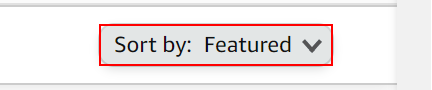
Task: Nybble code challenge without framework.
Workflow: Amazon_ExtractData

Step 1: click on the element in window 'Amazon.com : Robotics and Automation' (chrome.exe)

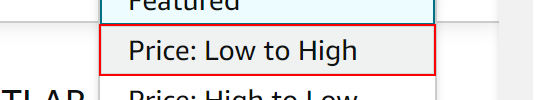
Step 2: click on the link in window 'Amazon.com : Robotics and Automation' (chrome.exe)

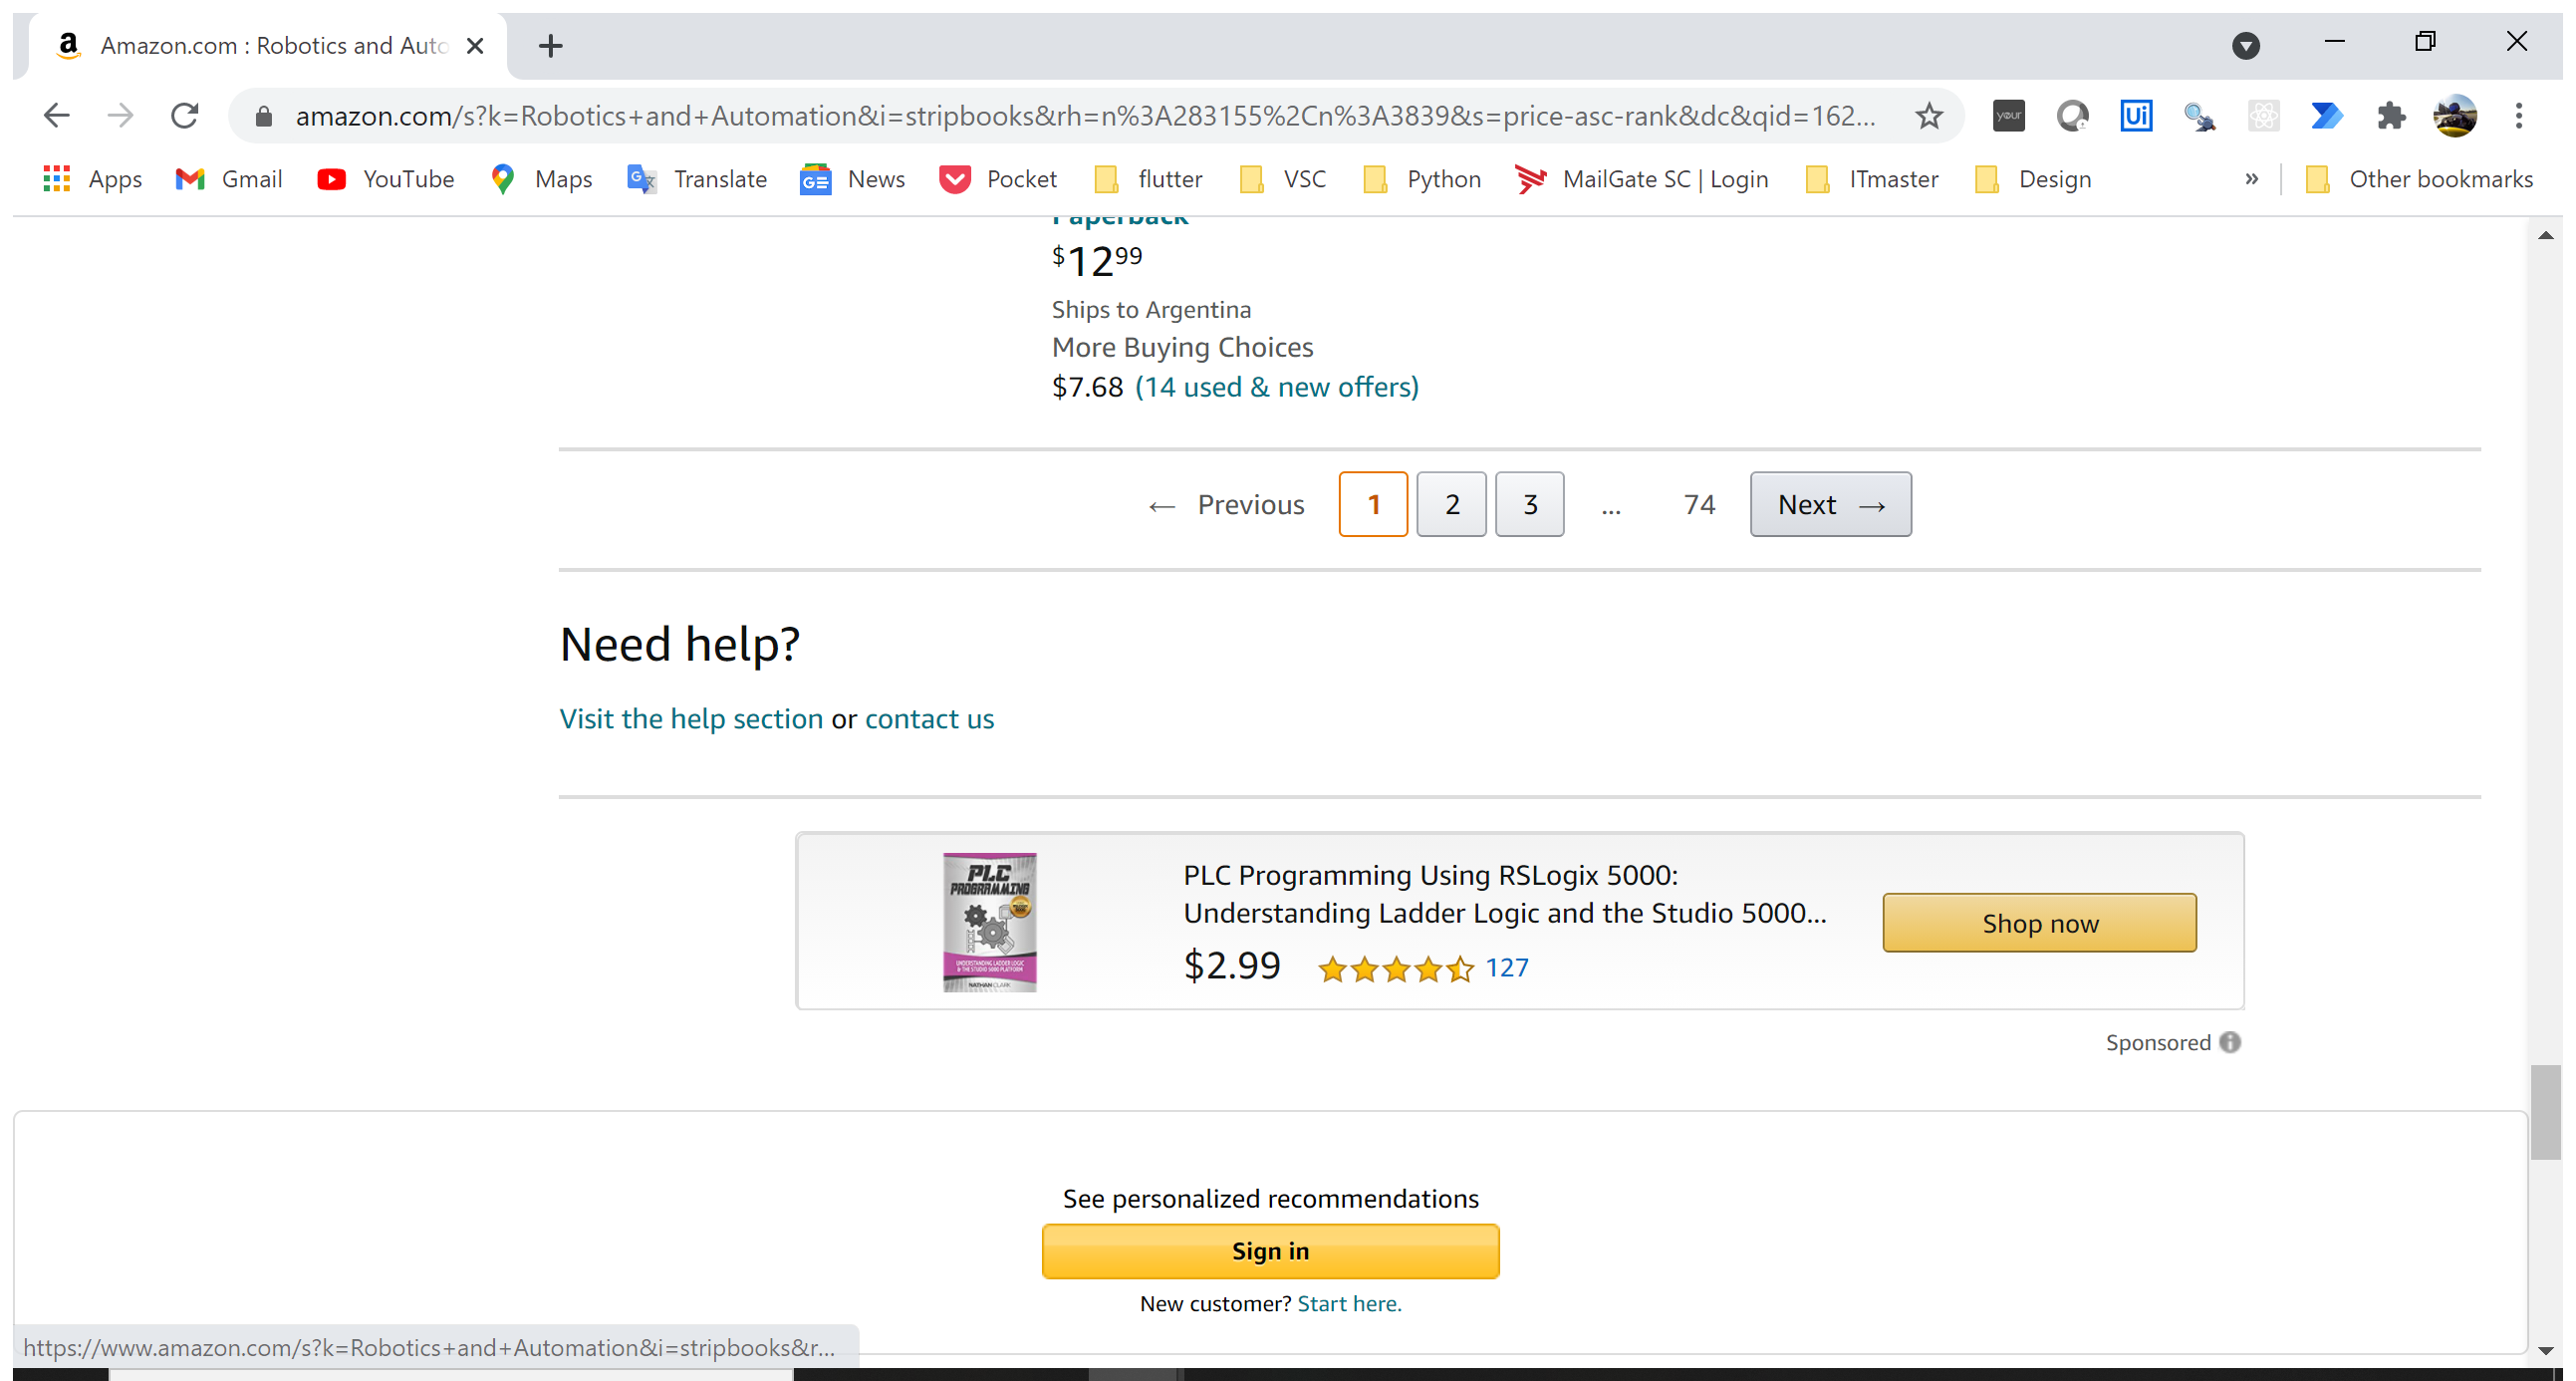
Step 3: Attach Browser 'Amazoncom Page' in window 'Amazon.com : Robotics and Automation' (chrome.exe)

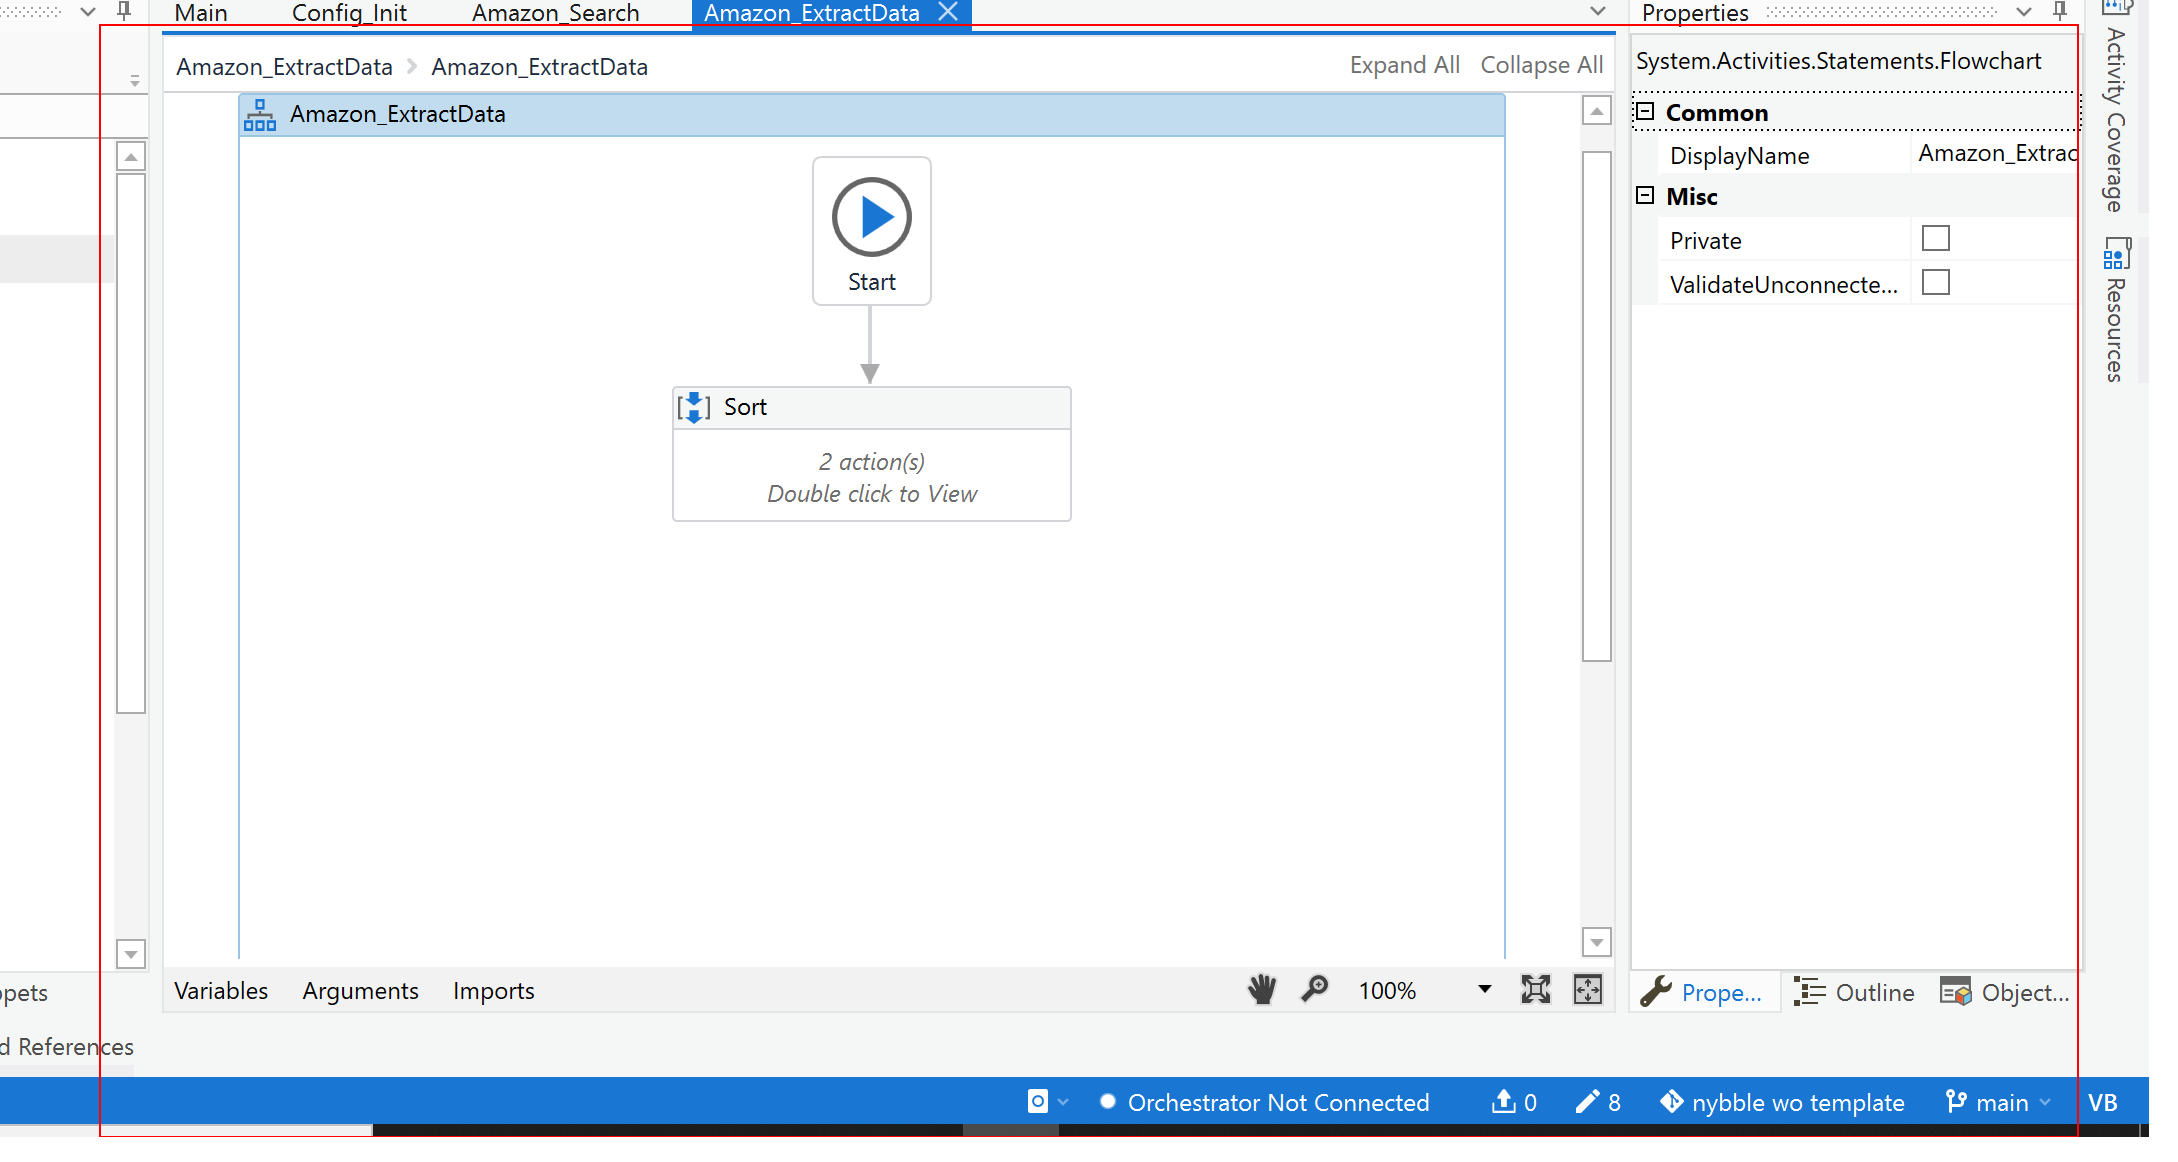
Step 4: get-text from the element

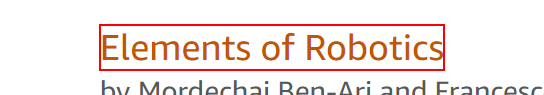
Step 5 [try]: get-text from the heading in window 'Amazon.com*' (chrome.exe)

Step 6: get-attribute of the element in window 'Amazon.com*' (chrome.exe) (same screen as step 5)

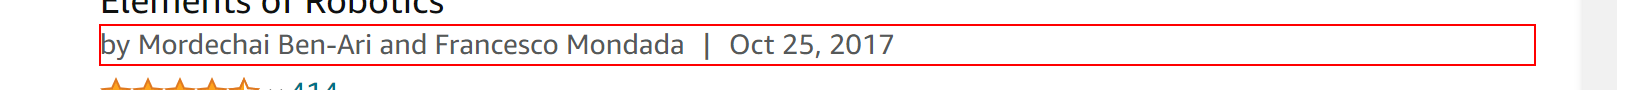
Step 7: get-text from the element

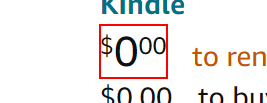
Step 8: get-text from the element in window 'Amazon.com*' (chrome.exe)

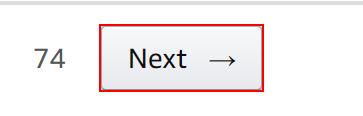
Step 9 [then]: click on the link 'Next→'